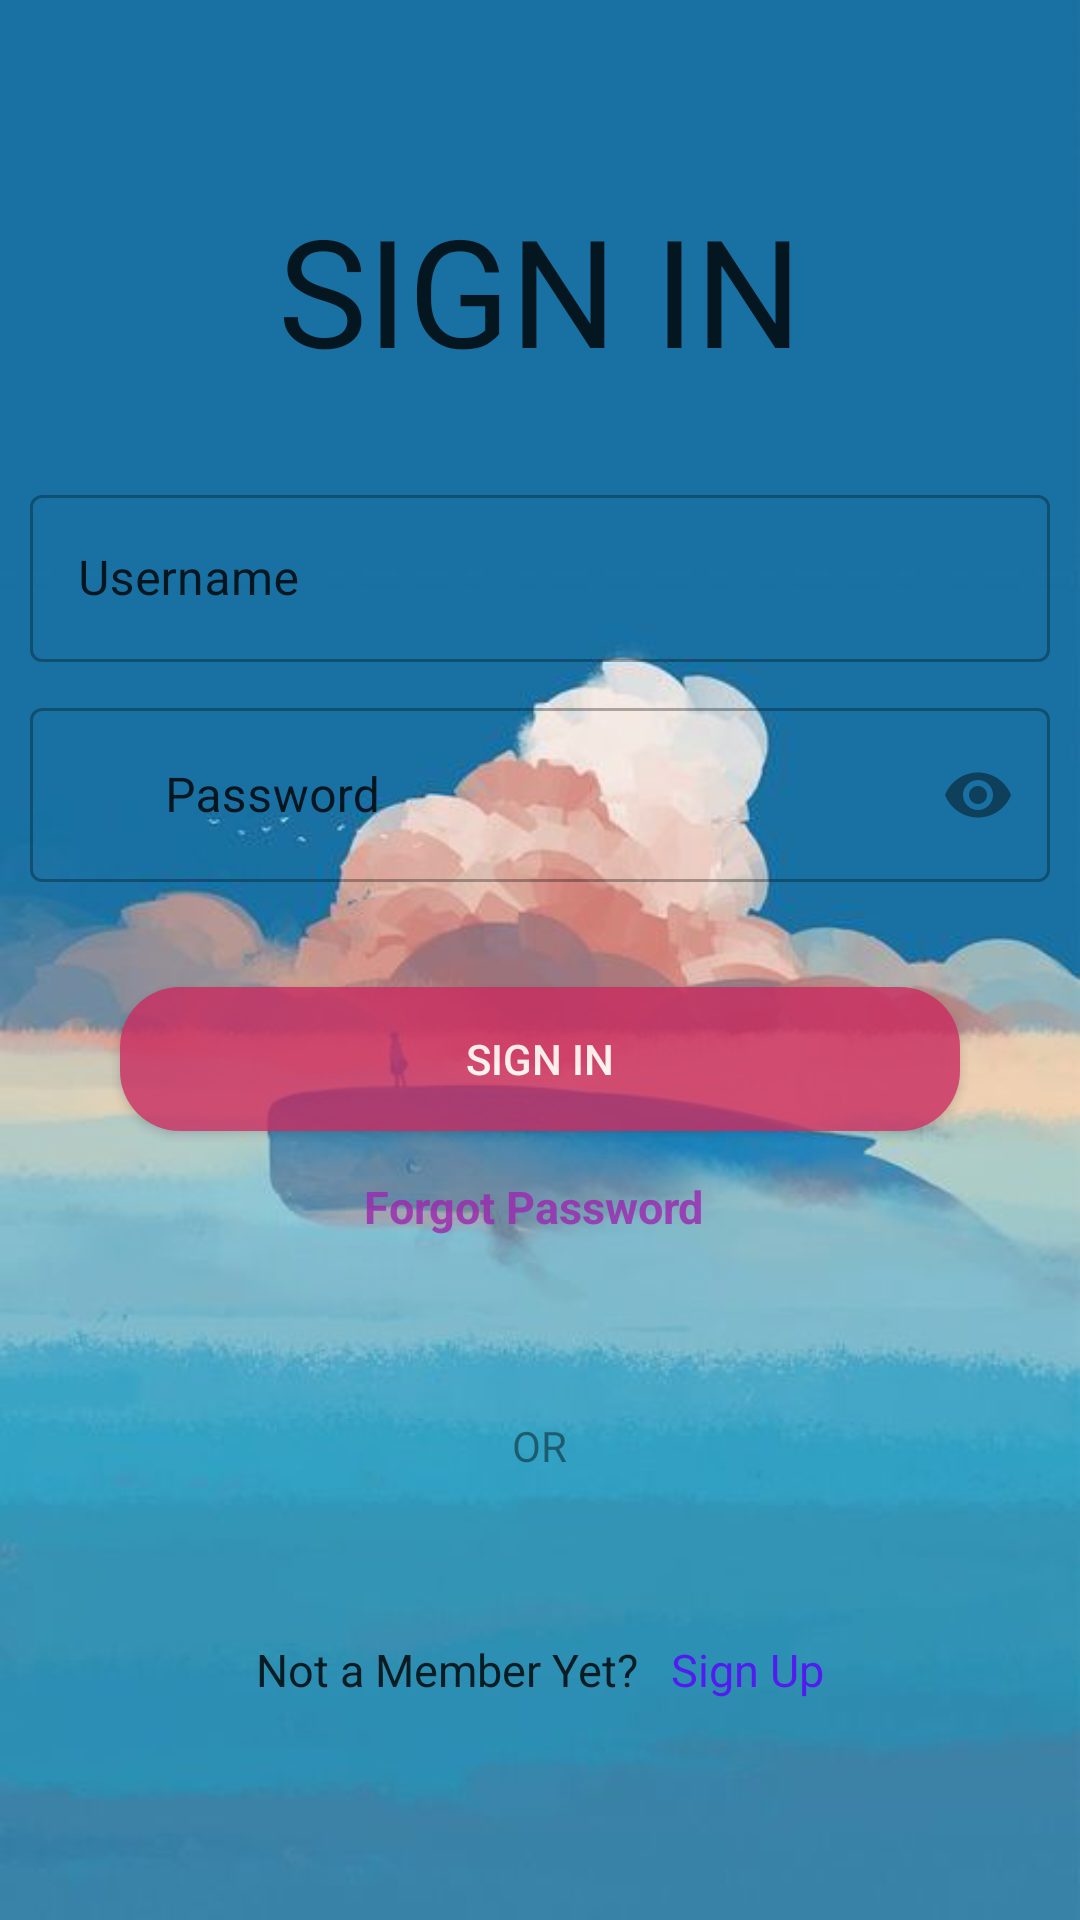

Layout XML and referenced resources for this Android screen:
<!-- AndroidManifest.xml: application theme Theme.SQLLoginAndRegistration -->
<!-- res/layout/activity_login.xml -->
<?xml version="1.0" encoding="utf-8"?>
<LinearLayout
    xmlns:android="http://schemas.android.com/apk/res/android"
    xmlns:app="http://schemas.android.com/apk/res-auto"
    xmlns:tools="http://schemas.android.com/tools"
    android:layout_width="match_parent"
    android:layout_height="match_parent"
    android:background="@drawable/bg"
    tools:context=".LoginActivity">


    <ScrollView
        android:layout_width="match_parent"
        android:layout_gravity="center"
        android:layout_height="wrap_content">

        <LinearLayout
            android:layout_width="match_parent"
            android:layout_height="wrap_content"
            android:padding="10dp"
            android:id="@+id/full_login_layout"
            android:alpha="0.8"
            android:layout_marginBottom="05dp"
            android:layout_marginTop="05dp"
            android:orientation="vertical">

            <TextView
                android:layout_width="match_parent"
                android:layout_height="wrap_content"
                android:layout_gravity="center"
                android:layout_marginTop="10dp"
                android:fontFamily="@font/abril_fatface"
                android:gravity="center"
                android:text="  SIGN IN  "
                android:textColor="#000"
                android:textSize="50sp" />

            <LinearLayout
                android:layout_width="match_parent"
                android:layout_height="wrap_content"
                android:layout_marginTop="20dp"
                android:orientation="vertical">

                <com.google.android.material.textfield.TextInputLayout
                    android:layout_width="match_parent"
                    android:layout_height="wrap_content"
                    android:layout_marginTop="10dp"
                    android:textColor="#000"
                    android:textSize="16sp"
                    android:textColorHint="#000"
                    style="@style/Widget.MaterialComponents.TextInputLayout.OutlinedBox"
                    app:layout_constraintTop_toTopOf="parent"
                    tools:layout_editor_absoluteX="159dp">

                    <com.google.android.material.textfield.TextInputEditText
                        android:layout_width="match_parent"
                        android:layout_height="wrap_content"
                        android:drawablePadding="05dp"
                        android:textColor="#000"
                        android:textColorHint="#000"
                        android:textSize="16sp"
                        android:id="@+id/text_input_edit_text_log_user_name"
                        android:hint="Username" />
                </com.google.android.material.textfield.TextInputLayout>

                <com.google.android.material.textfield.TextInputLayout
                    android:layout_width="match_parent"
                    android:layout_height="wrap_content"
                    android:layout_marginTop="10dp"
                    android:textSize="16sp"
                    android:textColor="#000"
                    app:passwordToggleEnabled="true"
                    android:textColorHint="#000"
                    style="@style/Widget.MaterialComponents.TextInputLayout.OutlinedBox"
                    app:layout_constraintTop_toTopOf="parent"
                    tools:layout_editor_absoluteX="159dp">

                    <com.google.android.material.textfield.TextInputEditText
                        android:layout_width="match_parent"
                        android:layout_height="wrap_content"
                        android:textColor="#000"
                        android:textColorHint="#000"
                        android:id="@+id/text_input_edit_text_log_user_pass"
                        android:textSize="16sp"
                        android:drawablePadding="05dp"
                        app:passwordToggleEnabled="true"
                        android:inputType="numberPassword"
                        android:drawableLeft="@drawable/user"
                        android:hint="Password" />
                </com.google.android.material.textfield.TextInputLayout>

                <Button
                    android:layout_width="match_parent"
                    android:layout_height="wrap_content"
                    android:text="Sign In"
                    android:layout_marginLeft="30dp"
                    android:layout_marginRight="30dp"
                    android:textColor="#fff"
                    android:background="@drawable/round_bg"
                    android:backgroundTint="@color/color_pink_dark"
                    android:layout_marginTop="35dp"
                    android:id="@+id/button_login"
                    />

                <TextView
                    android:layout_width="wrap_content"
                    android:layout_height="wrap_content"
                    android:id="@+id/text_view_forgot_password"
                    android:layout_gravity="center"
                    android:text="Forgot Password "
                    android:layout_marginTop="15dp"
                    android:textSize="15sp"
                    android:textColor="#9C27B0"
                    android:textStyle="bold" />

                <TextView
                    android:layout_width="wrap_content"
                    android:layout_height="wrap_content"
                    android:text="OR"
                    android:layout_gravity="center"
                    android:layout_marginTop="60dp"/>

                <LinearLayout
                    android:layout_width="match_parent"
                    android:layout_height="25dp"
                    android:weightSum="2"
                    android:layout_marginBottom="20dp"
                    android:orientation="horizontal">

                    <ImageView
                        android:id="@+id/imgview_google_login"
                        android:layout_width="wrap_content"
                        android:layout_height="wrap_content"
                        android:layout_weight="1"
                        app:srcCompat="@drawable/google" />

                    <ImageView
                        android:id="@+id/imgview_facebook_login"
                        android:layout_width="wrap_content"
                        android:layout_height="wrap_content"
                        android:layout_weight="1"
                        app:srcCompat="@drawable/facebook" />

                </LinearLayout>

                <LinearLayout
                    android:layout_width="match_parent"
                    android:layout_height="wrap_content"
                    android:gravity="center"
                    android:layout_marginBottom="20dp"
                    android:layout_marginTop="10dp"
                    android:orientation="horizontal">

                    <TextView
                        android:layout_width="wrap_content"
                        android:layout_height="wrap_content"
                        android:text="Not a Member Yet? "
                        android:layout_gravity="center"
                        android:textSize="15sp"
                        android:textAllCaps="false"
                        android:textColor="#000"/>

                    <TextView
                        android:layout_width="wrap_content"
                        android:layout_height="wrap_content"
                        android:text="  Sign Up"
                        android:id="@+id/sign_up_text_view"
                        android:textSize="15sp"
                        android:textColor="#5C00FF"/>

                </LinearLayout>

            </LinearLayout>

        </LinearLayout>

    </ScrollView>

</LinearLayout>
<!-- resources referenced by this layout -->
<resources>
  <color name="color_pink_dark">#C92B60</color>
  <!-- drawable bg: png bitmap (drawable, 165250 bytes) -->
  <!-- drawable round_bg (drawable) -->
  <?xml version="1.0" encoding="utf-8"?>
  <shape xmlns:android="http://schemas.android.com/apk/res/android">
      <solid android:color="@color/color_pink_dark"/>
      <corners android:radius="20dp"/>
  </shape>
  <!-- drawable user: png bitmap (drawable, 1619 bytes) -->
  <style name="Theme.SQLLoginAndRegistration" parent="Theme.MaterialComponents.DayNight.DarkActionBar">
          
          <item name="colorPrimary">@color/purple_500</item>
          <item name="colorPrimaryVariant">@color/purple_700</item>
          <item name="colorOnPrimary">@color/white</item>
          
          <item name="colorSecondary">@color/teal_200</item>
          <item name="colorSecondaryVariant">@color/teal_700</item>
          <item name="colorOnSecondary">@color/black</item>
          
          <item name="android:statusBarColor" tools:targetApi="l">?attr/colorPrimaryVariant</item>
          
      </style>
  <color name="purple_500">#FF6200EE</color>
  <color name="purple_700">#FF3700B3</color>
  <color name="white">#FFFFFFFF</color>
  <color name="teal_200">#FF03DAC5</color>
  <color name="teal_700">#FF018786</color>
  <color name="black">#FF000000</color>
</resources>
